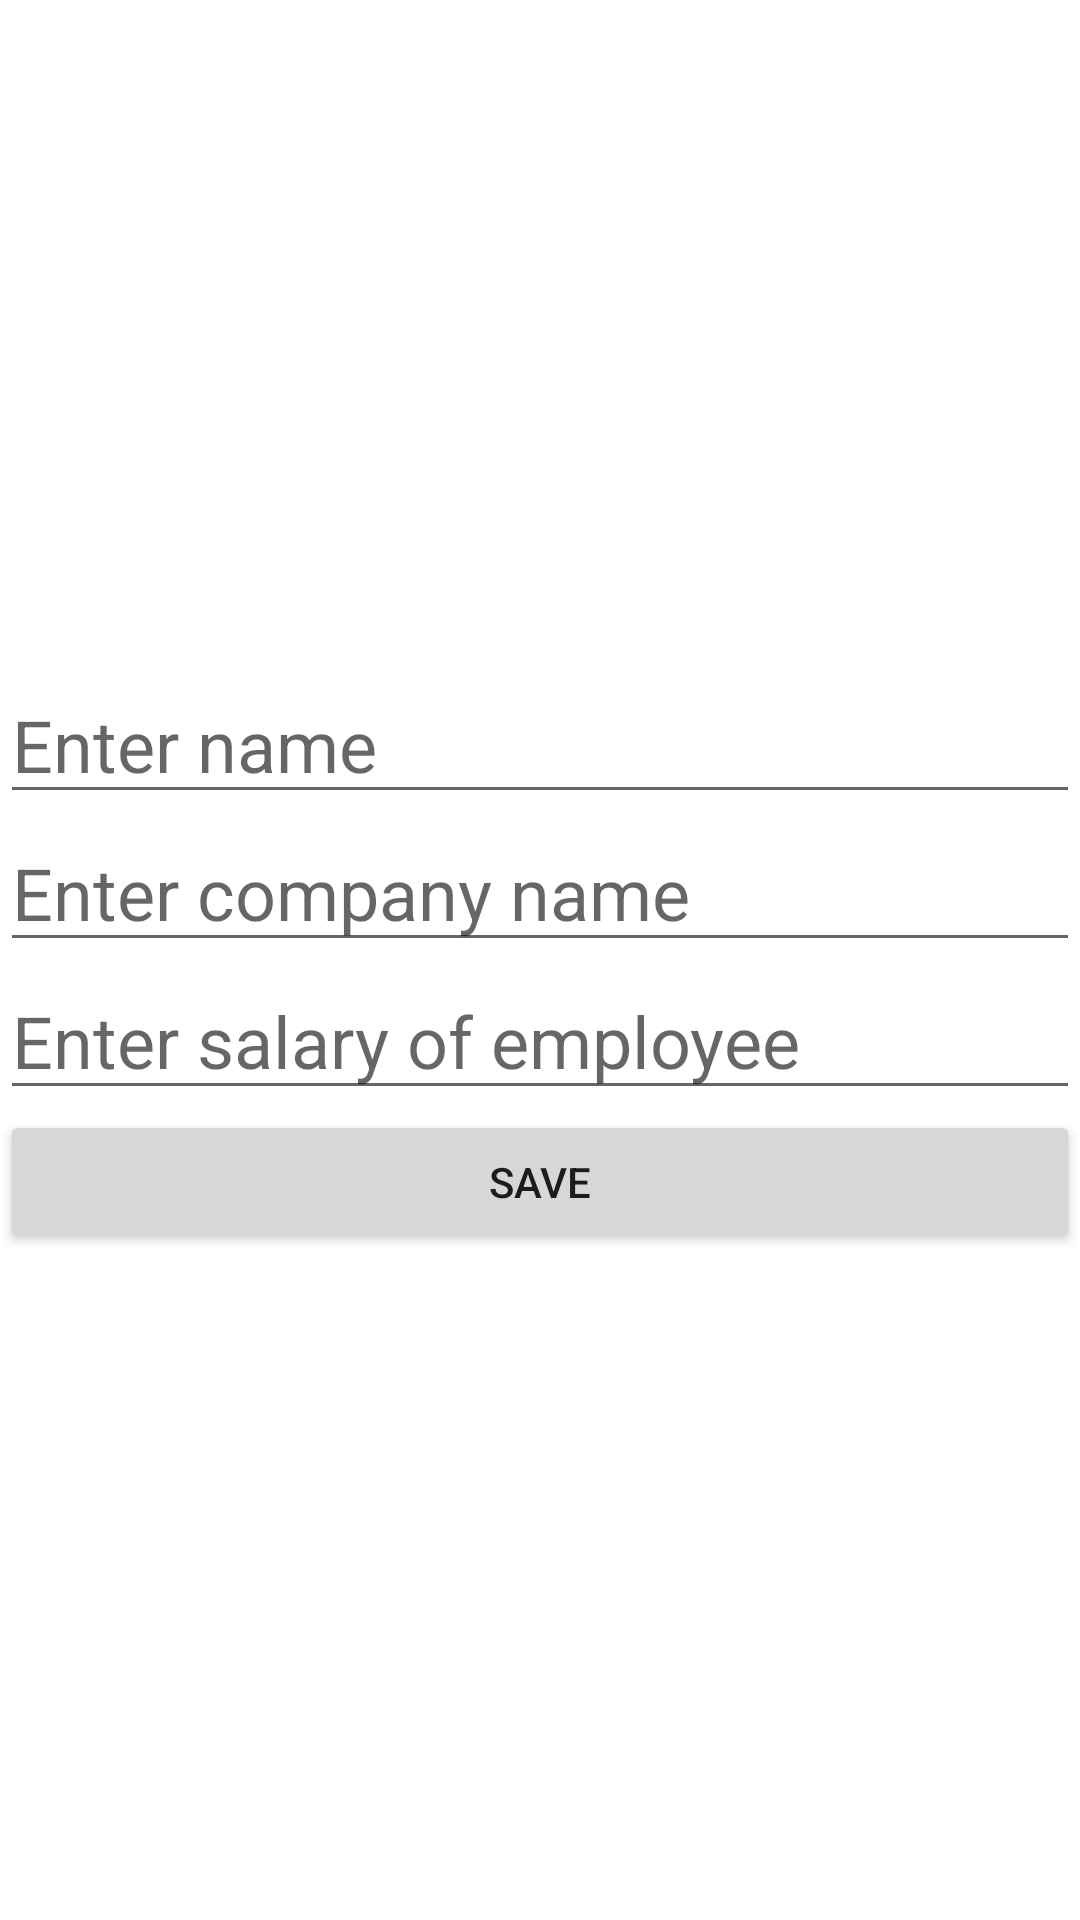

Layout XML and referenced resources for this Android screen:
<!-- AndroidManifest.xml: application theme Theme.AndrAyim -->
<!-- res/layout/add_employee_fragment.xml -->
<?xml version="1.0" encoding="utf-8"?>
<androidx.constraintlayout.widget.ConstraintLayout xmlns:android="http://schemas.android.com/apk/res/android"
    android:layout_width="match_parent"
    android:layout_height="match_parent"
    xmlns:app="http://schemas.android.com/apk/res-auto">

    <androidx.appcompat.widget.AppCompatEditText
        android:id="@+id/editName"
        android:layout_width="match_parent"
        android:layout_height="wrap_content"
        android:hint="Enter name"
        android:textColor="@color/black"
        android:imeOptions="actionNext"
        android:textSize="24sp"
        app:layout_constraintVertical_chainStyle="packed"
        app:layout_constraintBottom_toTopOf="@id/editCompany"
        app:layout_constraintLeft_toLeftOf="parent"
        app:layout_constraintRight_toRightOf="parent"
        app:layout_constraintTop_toTopOf="parent" />

    <androidx.appcompat.widget.AppCompatEditText
        android:id="@+id/editCompany"
        android:layout_width="match_parent"
        android:layout_height="wrap_content"
        android:hint="Enter company name"
        android:imeOptions="actionNext"
        android:textColor="@color/black"
        android:textSize="24sp"
        app:layout_constraintBottom_toTopOf="@id/editSalary"
        app:layout_constraintLeft_toLeftOf="parent"
        app:layout_constraintRight_toRightOf="parent"
        app:layout_constraintTop_toBottomOf="@id/editName" />

    <androidx.appcompat.widget.AppCompatEditText
        android:id="@+id/editSalary"
        android:layout_width="match_parent"
        android:layout_height="wrap_content"
        android:hint="Enter salary of employee"
        android:textColor="@color/black"
        android:imeOptions="actionDone"
        android:textSize="24sp"
        app:layout_constraintBottom_toTopOf="@+id/btn"
        app:layout_constraintLeft_toLeftOf="parent"
        app:layout_constraintRight_toRightOf="parent"
        app:layout_constraintTop_toBottomOf="@id/editCompany" />

    <androidx.appcompat.widget.AppCompatButton
        android:id="@+id/btn"
        android:layout_width="match_parent"
        android:layout_height="wrap_content"
        android:text="save"
        app:layout_constraintTop_toBottomOf="@id/editSalary"
        app:layout_constraintLeft_toLeftOf="parent"
        app:layout_constraintRight_toRightOf="parent"
        app:layout_constraintBottom_toBottomOf="parent"/>

</androidx.constraintlayout.widget.ConstraintLayout>
<!-- resources referenced by this layout -->
<resources>
  <color name="black">#FF000000</color>
  <style name="Theme.AndrAyim" parent="Theme.MaterialComponents.DayNight.DarkActionBar">
          
          <item name="colorPrimary">@color/purple_500</item>
          <item name="colorPrimaryVariant">@color/purple_700</item>
          <item name="colorOnPrimary">@color/white</item>
          
          <item name="colorSecondary">@color/teal_200</item>
          <item name="colorSecondaryVariant">@color/teal_700</item>
          <item name="colorOnSecondary">@color/black</item>
          
          <item name="android:statusBarColor" tools:targetApi="l">?attr/colorPrimaryVariant</item>
          
      </style>
  <color name="purple_500">#FF6200EE</color>
  <color name="purple_700">#FF3700B3</color>
  <color name="white">#FFFFFFFF</color>
  <color name="teal_200">#FF03DAC5</color>
  <color name="teal_700">#FF018786</color>
</resources>
